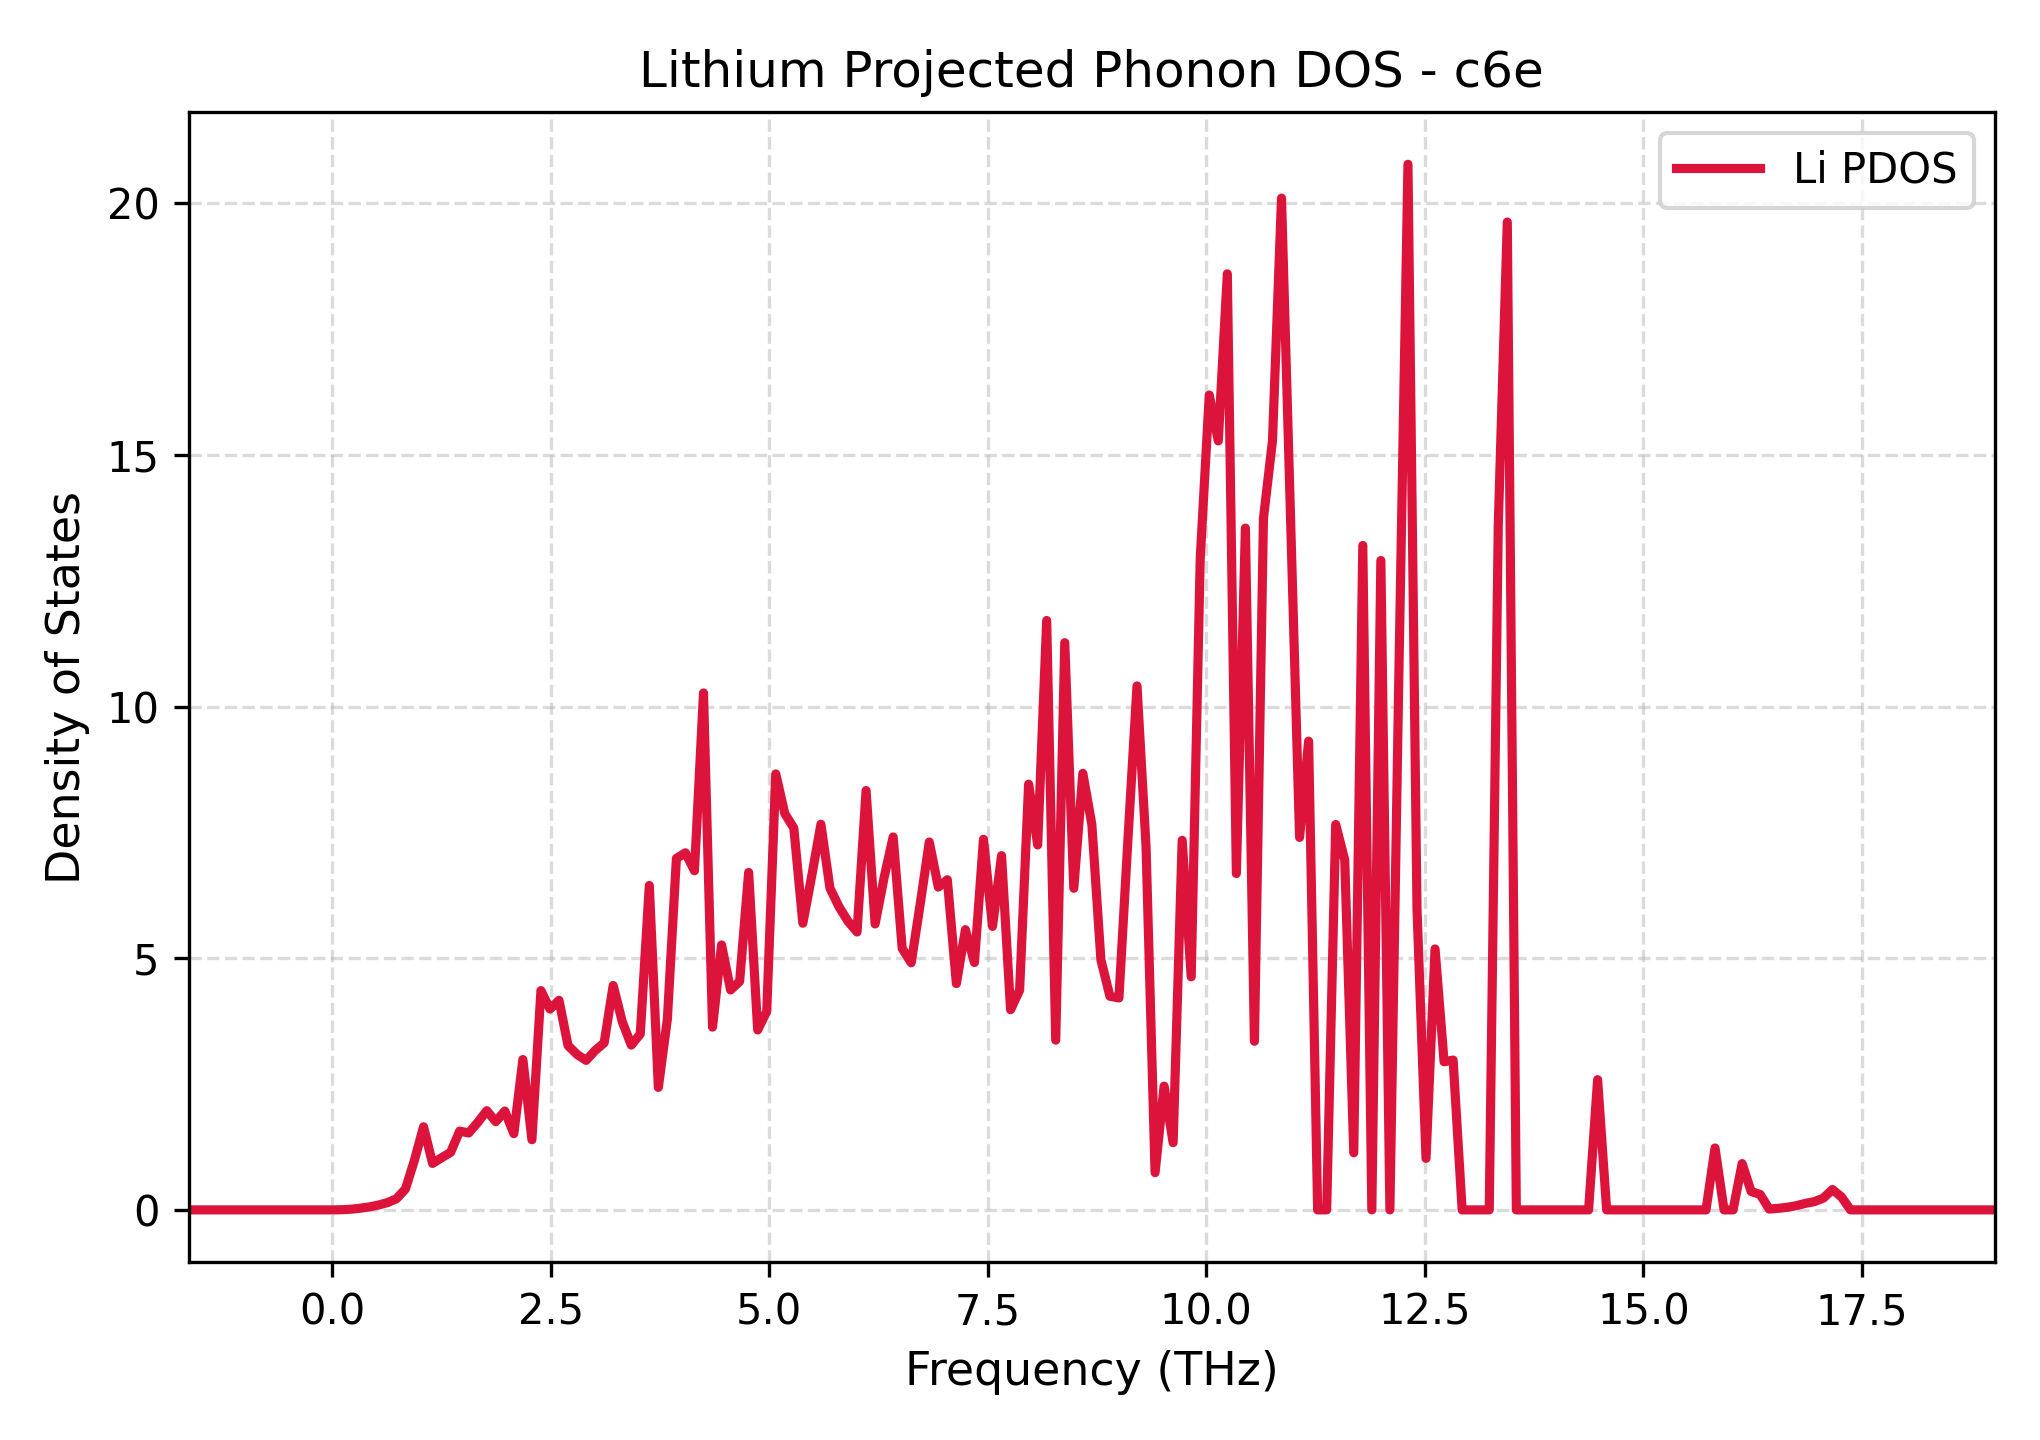

The table this chart was drawn from, first rows:
Frequency_THz, Lithium_PDOS
-1.643, 0.0
-1.539, 0.0
-1.436, 0.0
-1.333, 0.0
-1.229, 0.0
-1.126, 0.0
-1.023, 0.0
-0.9192, 0.0
-0.8159, 0.0
-0.7126, 0.0
-0.6092, 0.0
-0.5059, 0.0
-0.4026, 0.0
-0.2993, 0.0
-0.1959, 0.0
-0.09259, 0.0
0.01074, 0.0
0.1141, 0.003346
0.2174, 0.01469
0.3207, 0.03288
0.4241, 0.05949
0.5274, 0.09562
0.6307, 0.1447
0.7341, 0.2207
0.8374, 0.416
0.9407, 0.9898
1.044, 1.651
1.147, 0.9232
1.251, 1.036
1.354, 1.143
1.457, 1.565
1.561, 1.528
1.664, 1.736
1.767, 1.971
1.871, 1.752
1.974, 1.964
2.077, 1.514
2.181, 2.987
2.284, 1.394
2.387, 4.356
2.491, 3.991
2.594, 4.164
2.697, 3.265
2.801, 3.088
2.904, 2.97
3.007, 3.166
3.111, 3.318
3.214, 4.458
3.317, 3.742
3.421, 3.274
3.524, 3.494
3.627, 6.446
3.731, 2.433
3.834, 3.791
3.937, 6.983
4.041, 7.094
4.144, 6.738
4.247, 10.27
4.351, 3.631
4.454, 5.264
... 141 more rows
